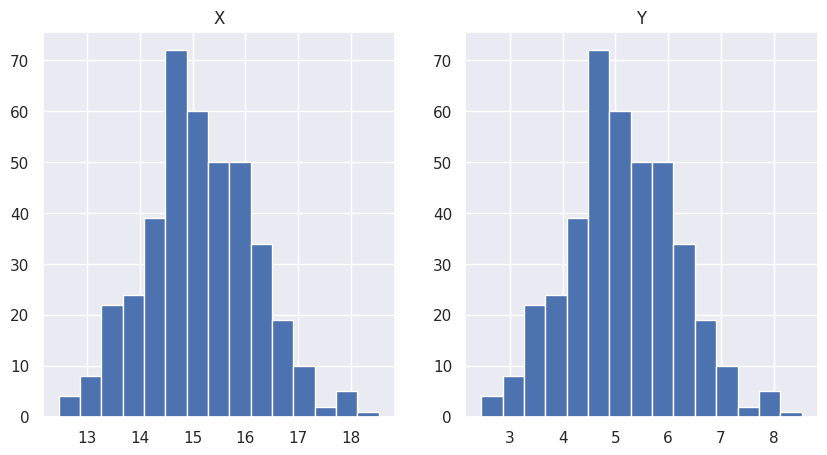
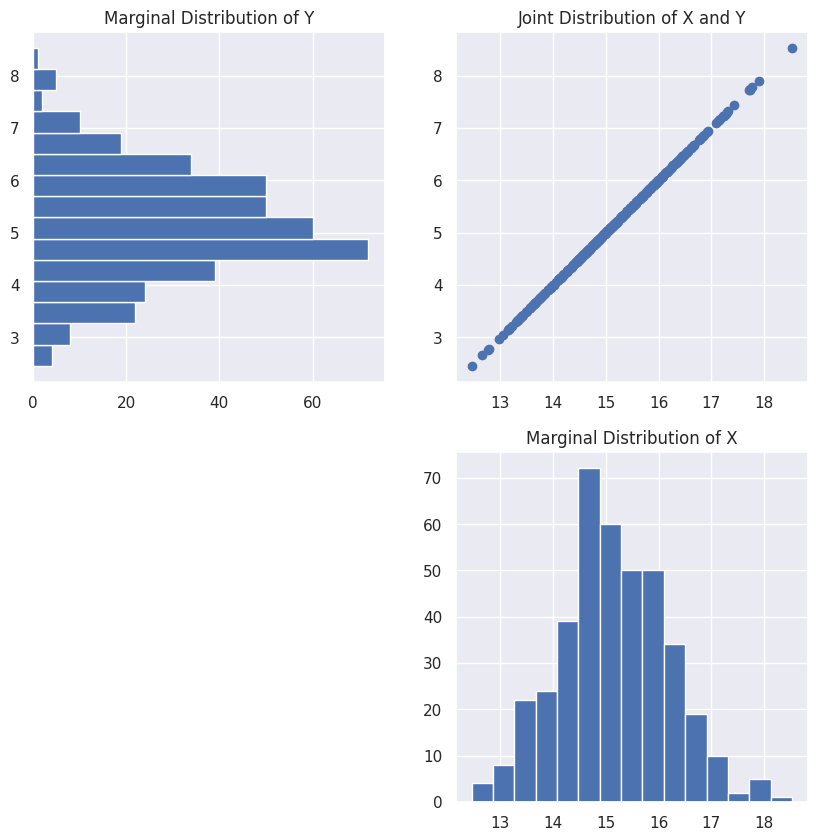

Reproduce these figures in Python, in order.
# import the packages we are going to be using
import numpy as np # for getting our distribution
import matplotlib.pyplot as plt # for plotting
import seaborn as sns; sns.set() # For a different plotting theme

# Don't worry so much about what rho is doing here
# Just know if we have a rho of 1 then we will get a perfectly
# upward sloping line, and if we have a rho of -1, we will get 
# a perfectly downward slopping line. A rho of 0 will 
# get us a 'cloud' of points
r = 1

# Don't worry so much about the following three lines of code for now
# this is just getting the data for us to plot
mean = [15, 5]
cov = [[1, r], [r, 1]]
x, y = x, y = np.random.multivariate_normal(mean, cov, 400).T

# Adjust the figure size
plt.figure(figsize=(10,5))

# Plot the histograms of X and Y next to each other
plt.subplot(1,2,1)
plt.hist(x = x, bins = 15)
plt.title("X")

plt.subplot(1,2,2)
plt.hist(x = y, bins = 15)
plt.title("Y")

plt.show()

# Plot the data
plt.figure(figsize=(10,10))
plt.subplot(2,2,2)
plt.scatter(x = x, y = y)
plt.title("Joint Distribution of X and Y")

# Plot the Marginal X Distribution
plt.subplot(2,2,4)
plt.hist(x = x, bins = 15)
plt.title("Marginal Distribution of X")


# Plot the Marginal Y Distribution
plt.subplot(2,2,1)
plt.hist(x = y, orientation = "horizontal", bins = 15)
plt.title("Marginal Distribution of Y")

# Show the plots
plt.show()